Photos from the image-classification dataset "detector_blue_on_table" in the GitHub repository 565-cyber/lerobot. Its 2 classes are: negative, positive.

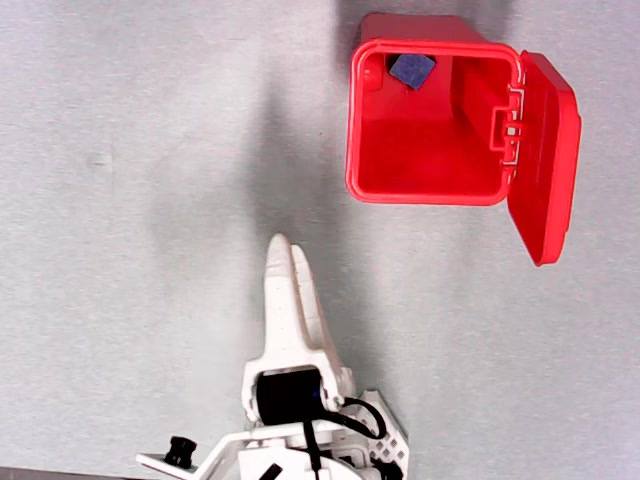
Label: positive

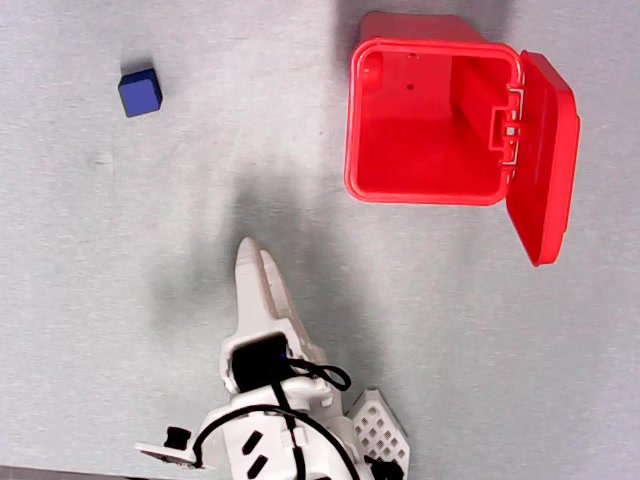
Label: negative

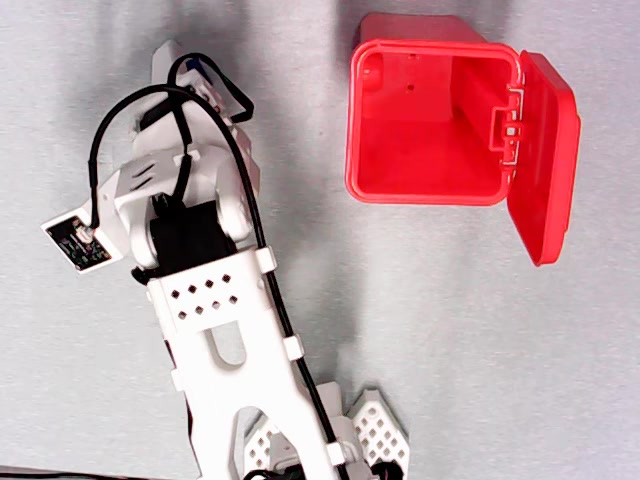
Label: negative

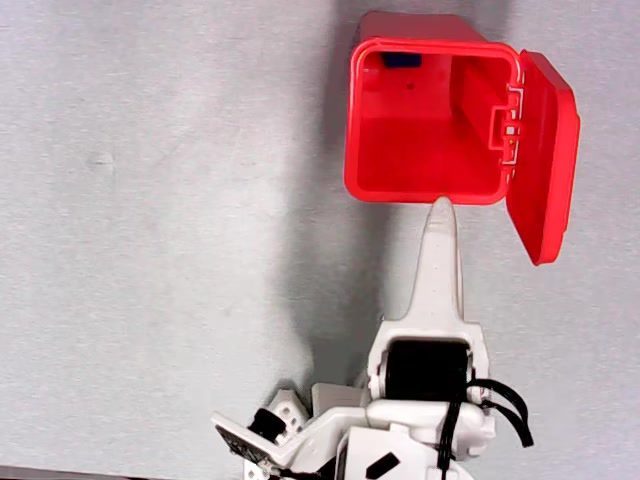
Label: positive

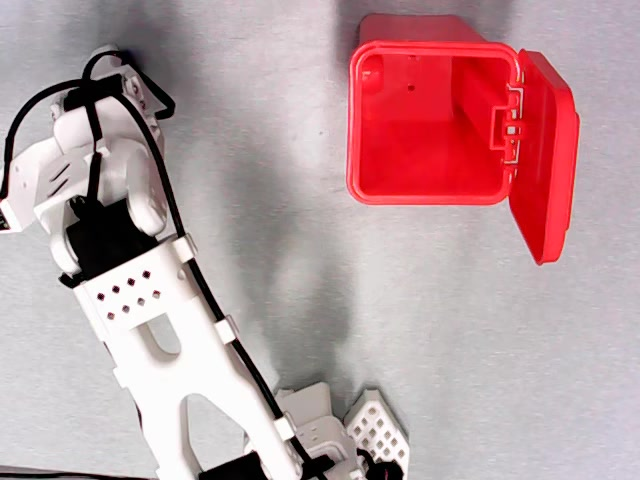
Label: positive

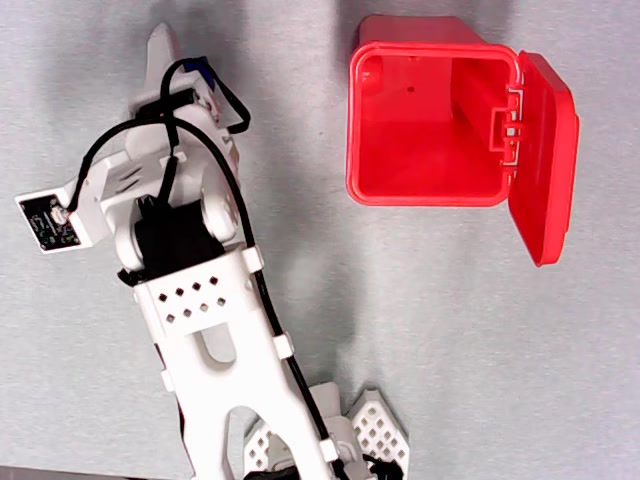
Label: positive
